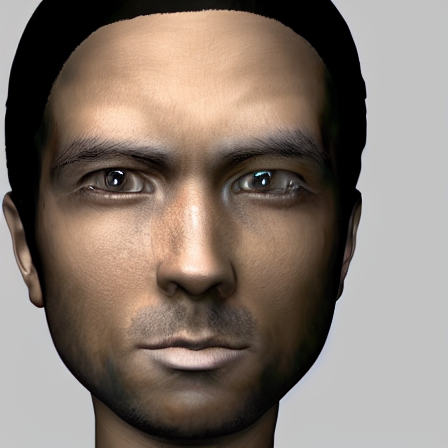
Generation parameters embedded in this image by AUTOMATIC1111 Stable Diffusion web UI or a fork of it (Forge, ...) (PNG 'parameters' text chunk):
person with neutral expression facing camera photorealistic
Steps: 20, Sampler: DPM++ 2M, Schedule type: Karras, CFG scale: 7, Seed: 1309787842, Size: 450x450, Model hash: cc6cb27103, Model: defaultmodels, Version: v1.10.1